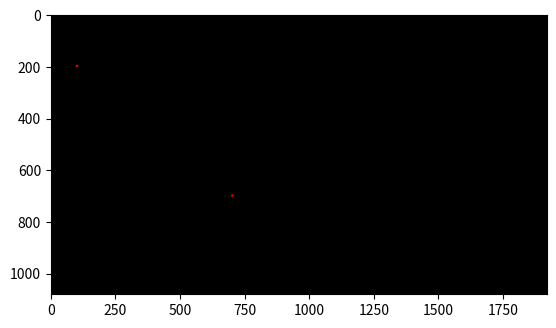

Reproduce this figure in Python.
print("\033c")
import numpy as np
import matplotlib.pyplot as plt

x1 = 100; y1 = 200
x2 = 700; y2 = 700

lw = int(10)

hw = int(lw/2)
row = 1080
col = 1920
print('col, row=',col, ',',row)

Gambar = np.zeros(shape=(row,col,3),dtype=np.int16)

for i in range(x1-hw, x1+hw):
    for j in range(y1-hw, y1+hw):
        if ((i-x1)**2 + (j-y1)**2) < hw **2:
            Gambar[j, i, 0] = 255

for i in range(x2-hw, x2+hw):
    for j in range(y2-hw, y2+hw):
        if ((i-x2)**2 + (j-y2)**2) < hw **2:
            Gambar[j, i, 0] = 255

plt.figure()
plt.imshow(Gambar)
plt.show()